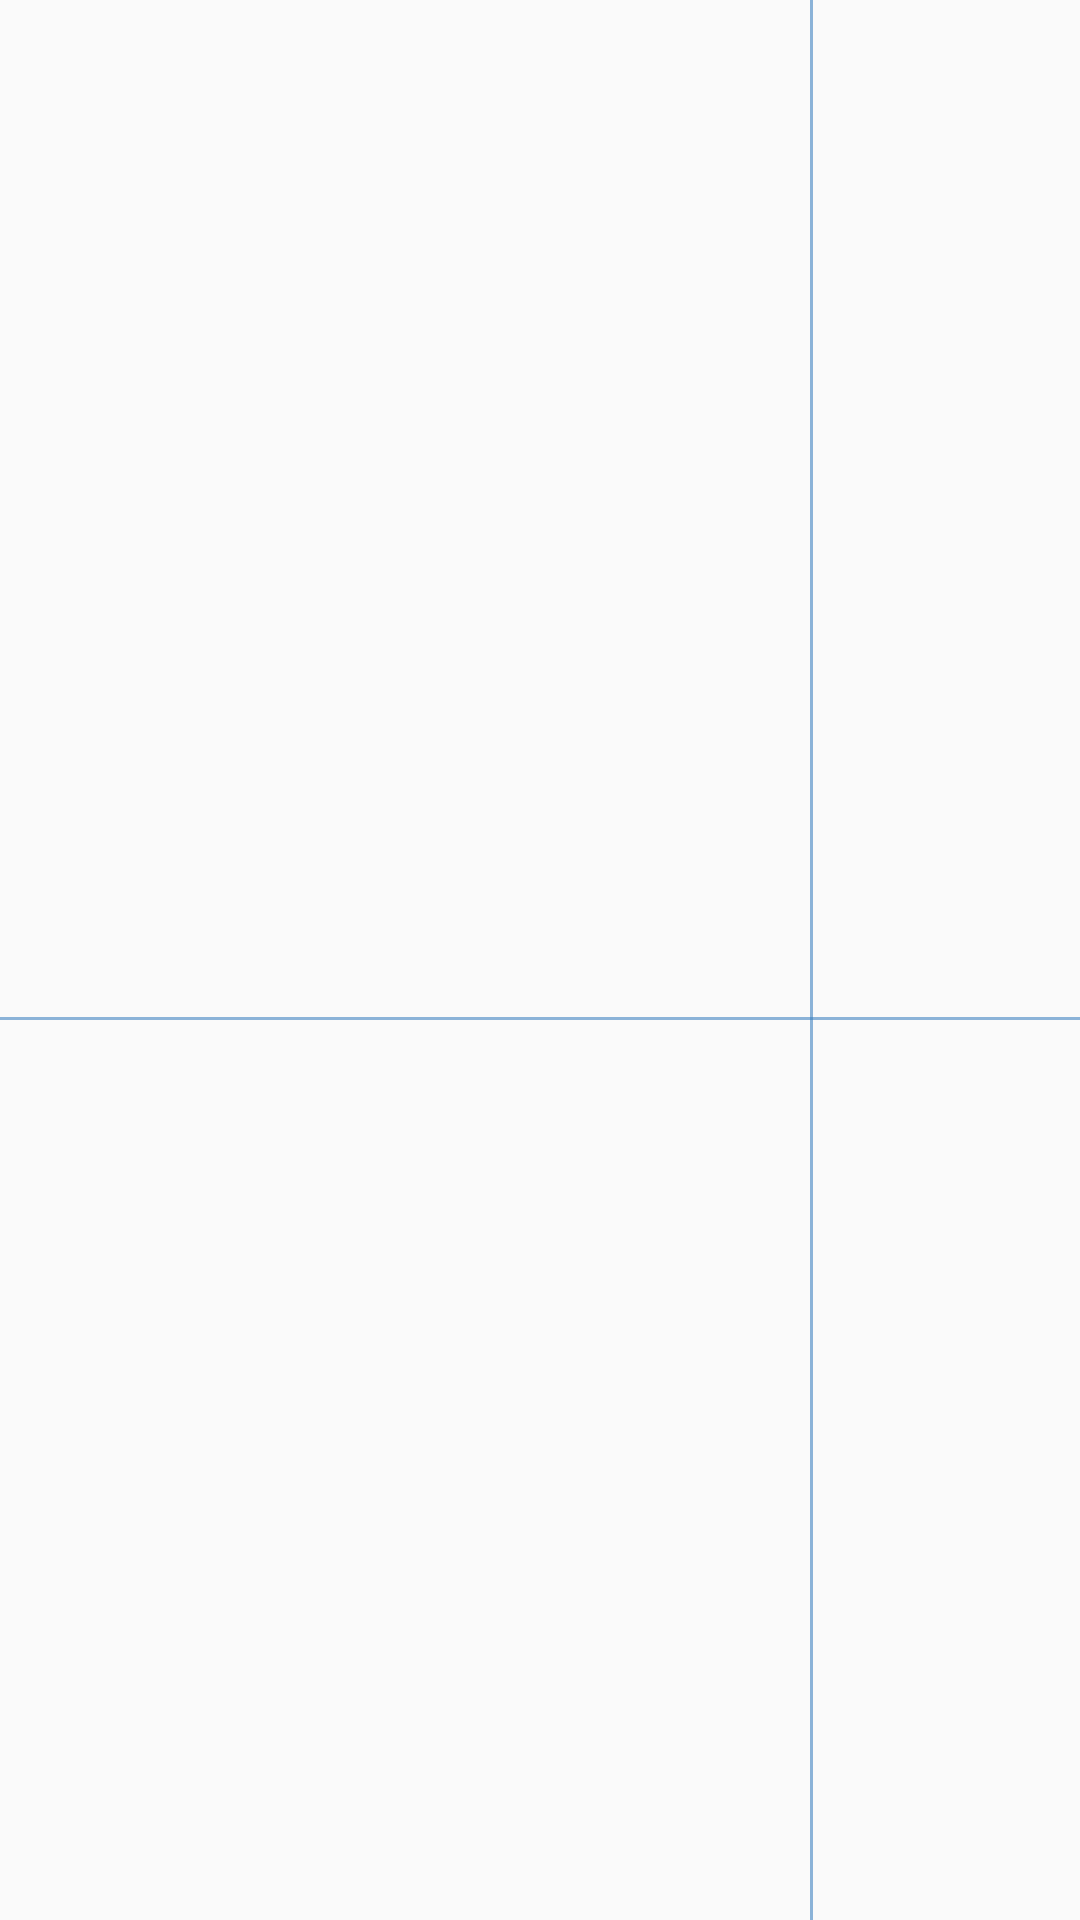

Here is an Android app screen rendered from its layout file. Give the layout XML and the strings, colors and styles it references.
<!-- AndroidManifest.xml: application theme AppTheme -->
<!-- res/layout/main_table_item.xml -->
<?xml version="1.0" encoding="utf-8"?>

<androidx.constraintlayout.widget.ConstraintLayout xmlns:android="http://schemas.android.com/apk/res/android"
    xmlns:app="http://schemas.android.com/apk/res-auto"
    xmlns:tools="http://schemas.android.com/tools"
    android:layout_width="match_parent"
    android:layout_height="wrap_content"
    >

    <TextView
        android:id="@+id/measurement_textView"
        style="@style/TableText.Item"
        android:layout_width="0dp"
        android:layout_height="wrap_content"
        tools:text="@string/main_table_title"
        android:textAlignment="viewStart"
        app:layout_constraintEnd_toStartOf="@+id/guideline"
        app:layout_constraintStart_toStartOf="parent"
        app:layout_constraintTop_toTopOf="parent"
        app:layout_constraintBottom_toBottomOf="parent" />

    <TextView
        android:id="@+id/series_count_textView"
        style="@style/TableText.Item"
        android:layout_width="0dp"
        android:layout_height="wrap_content"
        app:layout_constraintEnd_toEndOf="parent"
        app:layout_constraintStart_toEndOf="@+id/divider2"
        app:layout_constraintTop_toTopOf="parent"
        app:layout_constraintBottom_toBottomOf="parent"
        tools:text="N" />

    <androidx.constraintlayout.widget.Guideline
        android:id="@+id/guideline"
        android:layout_width="wrap_content"
        android:layout_height="wrap_content"
        android:orientation="vertical"
        app:layout_constraintGuide_percent="0.75" />

    <View
        android:id="@+id/divider1"
        android:layout_width="match_parent"
        android:layout_height="1dp"
        android:background="@color/table_color"
        app:layout_constraintTop_toBottomOf="@+id/measurement_textView" />

    <View
        android:id="@+id/divider2"
        android:layout_width="1dp"
        android:layout_height="0dp"
        android:background="@color/table_color"
        app:layout_constraintBottom_toBottomOf="parent"
        app:layout_constraintStart_toStartOf="@+id/guideline"
        app:layout_constraintTop_toTopOf="parent" />


</androidx.constraintlayout.widget.ConstraintLayout>
<!-- resources referenced by this layout -->
<resources>
  <color name="table_color">#90377FC0</color>
  <string name="main_table_title">Наименование измерения</string>
  <style name="TableText.Item">
          <item name="android:textColor">@color/table_text_color</item>
      </style>
  <style name="AppTheme" parent="Theme.AppCompat.Light.DarkActionBar">
          
          <item name="colorPrimary">@color/colorPrimary</item>
          <item name="colorPrimaryDark">@color/colorPrimaryDark</item>
          <item name="colorAccent">@color/colorAccent</item>
      </style>
  <color name="table_text_color">#1B5C98</color>
  <color name="colorPrimary">@color/bottom_menu_color</color>
  <color name="colorPrimaryDark">#00574B</color>
  <color name="colorAccent">#D81B60</color>
  <color name="bottom_menu_color">#377FC0</color>
</resources>
